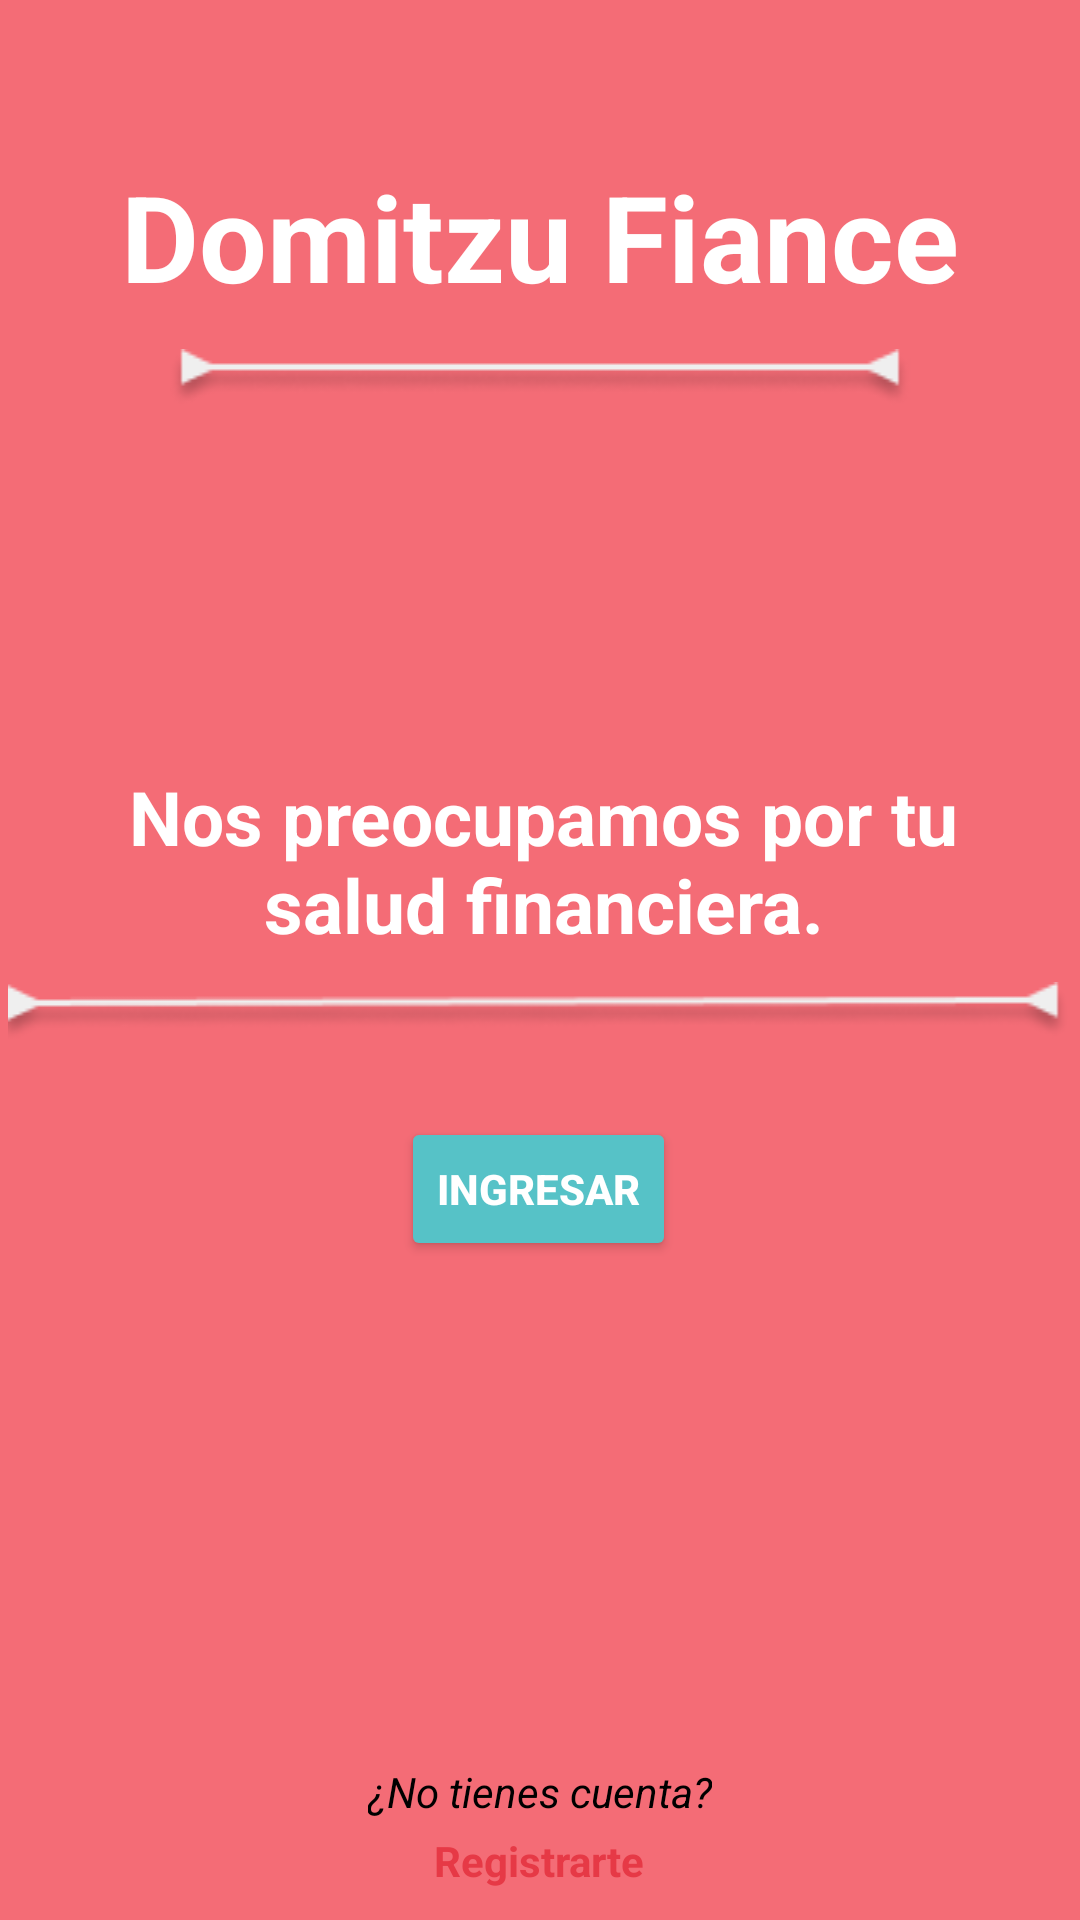

Write the Android layout XML for this screen, with the resource values it uses.
<!-- AndroidManifest.xml: application theme Theme.Fianzas_Personales -->
<!-- res/layout/activity_main.xml -->
<?xml version="1.0" encoding="utf-8"?>
<androidx.constraintlayout.widget.ConstraintLayout xmlns:android="http://schemas.android.com/apk/res/android"
    xmlns:app="http://schemas.android.com/apk/res-auto"
    xmlns:tools="http://schemas.android.com/tools"
    android:layout_width="match_parent"
    android:layout_height="match_parent"
    android:background="@color/rojo_fondo">


    <TextView
        android:id="@+id/title_text"
        android:layout_width="wrap_content"
        android:layout_height="wrap_content"
        android:layout_marginTop="52dp"
        android:text="@string/titulo_bienvenido"
        android:textColor="@color/white"
        android:textSize="40sp"
        android:textStyle="bold"
        app:layout_constraintEnd_toEndOf="parent"
        app:layout_constraintStart_toStartOf="parent"
        app:layout_constraintTop_toTopOf="parent" />

    
    <TextView
        android:id="@+id/description_text"
        android:layout_width="0dp"
        android:layout_height="wrap_content"
        android:layout_marginStart="17dp"
        android:layout_marginTop="150dp"
        android:layout_marginEnd="15dp"
        android:layout_marginBottom="53dp"
        android:text="@string/info"
        android:textColor="@color/white"
        android:textSize="25sp"
        android:textAlignment="center"
        android:textStyle="bold"
        app:layout_constraintEnd_toEndOf="parent"
        app:layout_constraintHorizontal_bias="0.0"
        app:layout_constraintStart_toStartOf="parent"
        app:layout_constraintTop_toBottomOf="@+id/title_text"
        app:layout_constraintVertical_bias="0.42000002" />

    <ImageView
        android:id="@+id/img_linea2"
        android:layout_width="match_parent"
        android:layout_height="wrap_content"
        android:src="@drawable/img_line"
        app:layout_constraintBottom_toTopOf="@+id/btn_iniciarSesion"
        app:layout_constraintEnd_toEndOf="parent"
        app:layout_constraintStart_toStartOf="parent"
        app:layout_constraintTop_toBottomOf="@+id/description_text"
        app:layout_constraintVertical_bias="0.272" />

    


    <ImageView
        android:id="@+id/img_linea"
        android:layout_width="match_parent"
        android:layout_height="wrap_content"
        android:layout_marginTop="44dp"
        android:src="@drawable/img_linea"
        app:layout_constraintBottom_toTopOf="@+id/description_text"
        app:layout_constraintEnd_toEndOf="parent"
        app:layout_constraintTop_toTopOf="@+id/title_text"
        app:layout_constraintVertical_bias="0.145" />

    <Button
        android:id="@+id/btn_iniciarSesion"
        android:layout_width="wrap_content"
        android:layout_height="wrap_content"
        android:layout_marginTop="236dp"
        android:backgroundTint="@color/azul_claro"
        android:text="@string/boton_iniciarSesion"
        android:textColor="@color/white"
        android:textStyle="bold"
        app:layout_constraintEnd_toEndOf="parent"
        app:layout_constraintHorizontal_bias="0.498"
        app:layout_constraintStart_toStartOf="parent"
        app:layout_constraintTop_toBottomOf="@id/img_linea" />

    <LinearLayout
        android:layout_width="match_parent"
        android:layout_height="wrap_content"
        android:layout_marginBottom="-16dp"
        android:background="@drawable/rounded_background"
        android:gravity="center"
        android:orientation="vertical"
        android:padding="26dp"
        app:layout_constraintBottom_toBottomOf="parent"
        app:layout_constraintEnd_toEndOf="parent"
        app:layout_constraintHorizontal_bias="0.0"
        app:layout_constraintStart_toStartOf="parent">

        <TextView
            android:id="@+id/no_account_text"
            android:layout_width="wrap_content"
            android:layout_height="wrap_content"
            android:layout_gravity="center"
            android:gravity="center"
            android:text="@string/no_tienes_cuenta"
            android:textColor="@color/black"
            android:textSize="14sp"
            android:textStyle="italic" />

        <TextView
            android:id="@+id/register_text"
            android:layout_width="wrap_content"
            android:layout_height="wrap_content"
            android:layout_gravity="center"
            android:layout_marginTop="4dp"
            android:gravity="center"
            android:text="@string/boton_registrarte"
            android:textColor="@color/rojo_fuerte"
            android:textSize="14sp"
            android:textStyle="bold" />
    </LinearLayout>
</androidx.constraintlayout.widget.ConstraintLayout>
<!-- resources referenced by this layout -->
<resources>
  <color name="azul_claro">#56C2C7</color>
  <color name="black">#FF000000</color>
  <color name="rojo_fondo">#F46C76</color>
  <color name="rojo_fuerte">#E63946</color>
  <color name="white">#FFFFFFFF</color>
  <!-- drawable img_line: png bitmap (drawable, 2426 bytes) -->
  <!-- drawable img_linea: png bitmap (drawable, 2214 bytes) -->
  <string name="boton_iniciarSesion">Ingresar</string>
  <string name="boton_registrarte">Registrarte</string>
  <string name="info">Nos preocupamos por tu salud financiera.</string>
  <string name="no_tienes_cuenta">¿No tienes cuenta?</string>
  <string name="titulo_bienvenido">Domitzu Fiance</string>
  <style name="Theme.Fianzas_Personales" parent="Base.Theme.Fianzas_Personales" />
  <style name="Base.Theme.Fianzas_Personales" parent="Theme.Material3.DayNight.NoActionBar">
          
          
      </style>
</resources>
